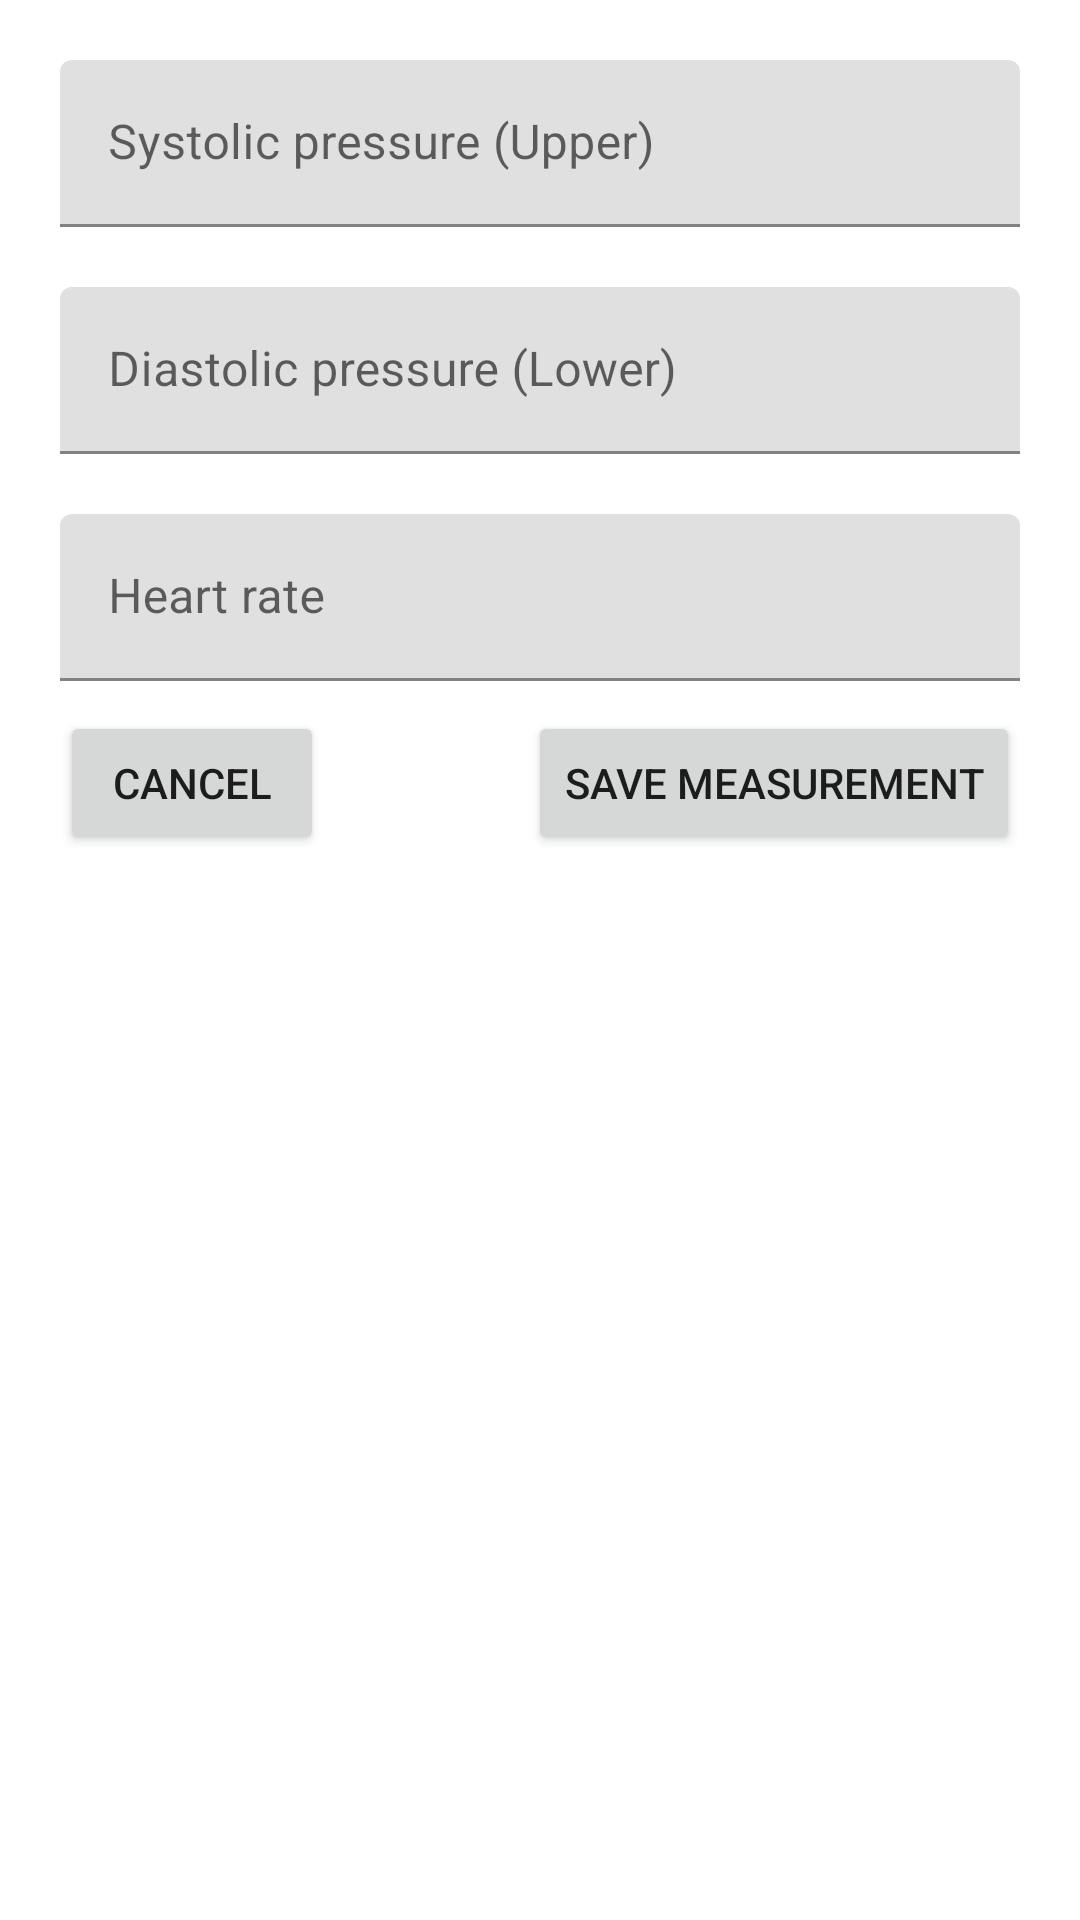

Here is an Android app screen rendered from its layout file. Give the layout XML and the strings, colors and styles it references.
<!-- AndroidManifest.xml: application theme Theme.Tonometer -->
<!-- res/layout/fragment_add_measurement.xml -->
<?xml version="1.0" encoding="utf-8"?>
<ScrollView xmlns:android="http://schemas.android.com/apk/res/android"
    xmlns:app="http://schemas.android.com/apk/res-auto"
    android:id="@+id/addMeasurement"
    android:layout_width="match_parent"
    android:layout_height="match_parent">

    <androidx.constraintlayout.widget.ConstraintLayout
        android:layout_width="match_parent"
        android:layout_height="wrap_content">

        <com.google.android.material.textfield.TextInputLayout
            android:id="@+id/systolicMeasurement"
            android:layout_width="match_parent"
            android:layout_height="wrap_content"
            android:layout_margin="20dp"
            android:hint="@string/systolic_hint"
            app:layout_constraintEnd_toEndOf="parent"
            app:layout_constraintStart_toStartOf="parent"
            app:layout_constraintTop_toTopOf="parent">

            <com.google.android.material.textfield.TextInputEditText
                android:id="@+id/systolicMeasurementInput"
                android:layout_width="match_parent"
                android:layout_height="wrap_content"
                android:imeOptions="actionSearch"
                android:inputType="number" />
        </com.google.android.material.textfield.TextInputLayout>

        <com.google.android.material.textfield.TextInputLayout
            android:id="@+id/diastolicMeasurement"
            android:layout_width="match_parent"
            android:layout_height="wrap_content"
            android:layout_margin="20dp"
            android:hint="@string/diastolic_hint"
            app:layout_constraintEnd_toEndOf="parent"
            app:layout_constraintStart_toStartOf="parent"
            app:layout_constraintTop_toBottomOf="@+id/systolicMeasurement">

            <com.google.android.material.textfield.TextInputEditText
                android:id="@+id/diastolicMeasurementInput"
                android:layout_width="match_parent"
                android:layout_height="wrap_content"
                android:imeOptions="actionSearch"
                android:inputType="number" />
        </com.google.android.material.textfield.TextInputLayout>

        <com.google.android.material.textfield.TextInputLayout
            android:id="@+id/heartRate"
            android:layout_width="match_parent"
            android:layout_height="wrap_content"
            android:layout_margin="20dp"
            android:hint="@string/_heart_rate"
            app:layout_constraintEnd_toEndOf="parent"
            app:layout_constraintStart_toStartOf="parent"
            app:layout_constraintTop_toBottomOf="@+id/diastolicMeasurement">

            <com.google.android.material.textfield.TextInputEditText
                android:id="@+id/heartRateInput"
                android:layout_width="match_parent"
                android:layout_height="wrap_content"
                android:imeOptions="actionSearch"
                android:inputType="number" />
        </com.google.android.material.textfield.TextInputLayout>

        <Button
            android:id="@+id/buttonCancel"
            android:layout_width="wrap_content"
            android:layout_height="wrap_content"
            android:layout_marginStart="20dp"
            android:layout_marginTop="10dp"
            android:text="@string/cancel"
            app:layout_constraintBottom_toBottomOf="parent"
            app:layout_constraintStart_toStartOf="parent"
            app:layout_constraintTop_toBottomOf="@+id/heartRate" />

        <Button
            android:id="@+id/buttonSave"
            android:layout_width="wrap_content"
            android:layout_height="wrap_content"
            android:layout_marginTop="10dp"
            android:layout_marginEnd="20dp"
            android:text="@string/save_measurement"
            app:layout_constraintBottom_toBottomOf="parent"
            app:layout_constraintEnd_toEndOf="parent"
            app:layout_constraintTop_toBottomOf="@+id/heartRate" />

    </androidx.constraintlayout.widget.ConstraintLayout>
</ScrollView>
<!-- resources referenced by this layout -->
<resources>
  <string name="_heart_rate">Heart rate</string>
  <string name="cancel">Cancel</string>
  <string name="diastolic_hint">Diastolic pressure (Lower)</string>
  <string name="save_measurement">Save measurement</string>
  <string name="systolic_hint">Systolic pressure (Upper)</string>
  <style name="Theme.Tonometer" parent="Theme.MaterialComponents.DayNight.DarkActionBar">
          
          <item name="colorPrimary">@color/purple_500</item>
          <item name="colorPrimaryVariant">@color/purple_700</item>
          <item name="colorOnPrimary">@color/white</item>
          
          <item name="colorSecondary">@color/teal_200</item>
          <item name="colorSecondaryVariant">@color/teal_700</item>
          <item name="colorOnSecondary">@color/black</item>
          
          <item name="android:statusBarColor" tools:targetApi="l">?attr/colorPrimaryVariant</item>
          
      </style>
  <color name="purple_500">#FF6200EE</color>
  <color name="purple_700">#FF3700B3</color>
  <color name="white">#FFFFFFFF</color>
  <color name="teal_200">#FF03DAC5</color>
  <color name="teal_700">#FF018786</color>
  <color name="black">#FF000000</color>
</resources>
